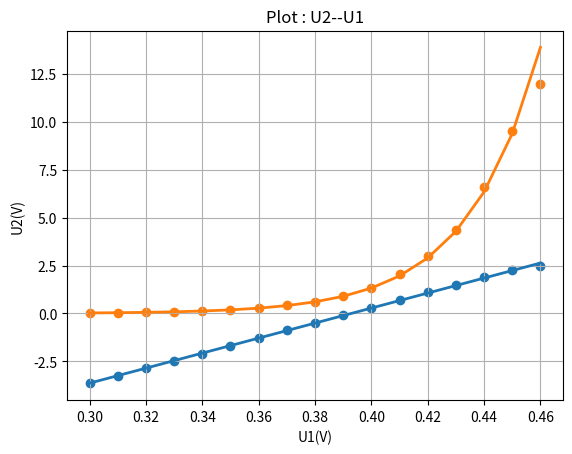

This figure's Python source:
import numpy as np
import matplotlib.pylab as plt
from scipy.optimize import leastsq
from scipy import constants as C


u1 = np.array([0.3, 0.31, 0.32, 0.33, 0.34, 0.35, 0.36, 0.37, 0.38, 0.39, 0.4, 0.41, 0.42, 0.43, 0.44, 0.45, 0.46])
u2 = np.array([0.026,0.038,0.058,0.084,0.121,0.185,0.28,0.416,0.597,0.917,1.341,2.07,3.005,4.379,6.575,9.523,12.001])
lnu2 = np.log(u2)

# 误差函数
def residuals(p):
    k, b = p
    return lnu2 - (k * u1 + b)


r = leastsq(residuals, [1, 0])
K, B = r[0]
print("斜率k =", K, "截距b =", B)
a, b = np.exp(B), K
print("常量a =", a, "常量b =", b)
k = C.electron_volt / (b * 300)
print("玻尔兹曼常量k =", k, "J/K")




plt.scatter(u1, lnu2)
plt.plot(u1, u1 * K + B, linewidth=2)
plt.xlabel('U1(V)')
plt.ylabel('lnU2(V)')
plt.grid(True)
plt.title('Plot : lnU2--U1')
plt.show()

plt.scatter(u1, u2)
plt.plot(u1, a * np.exp(b * u1), linewidth=2)
plt.xlabel('U1(V)')
plt.ylabel('U2(V)')
plt.grid(True)
plt.title('Plot : U2--U1')
plt.show()